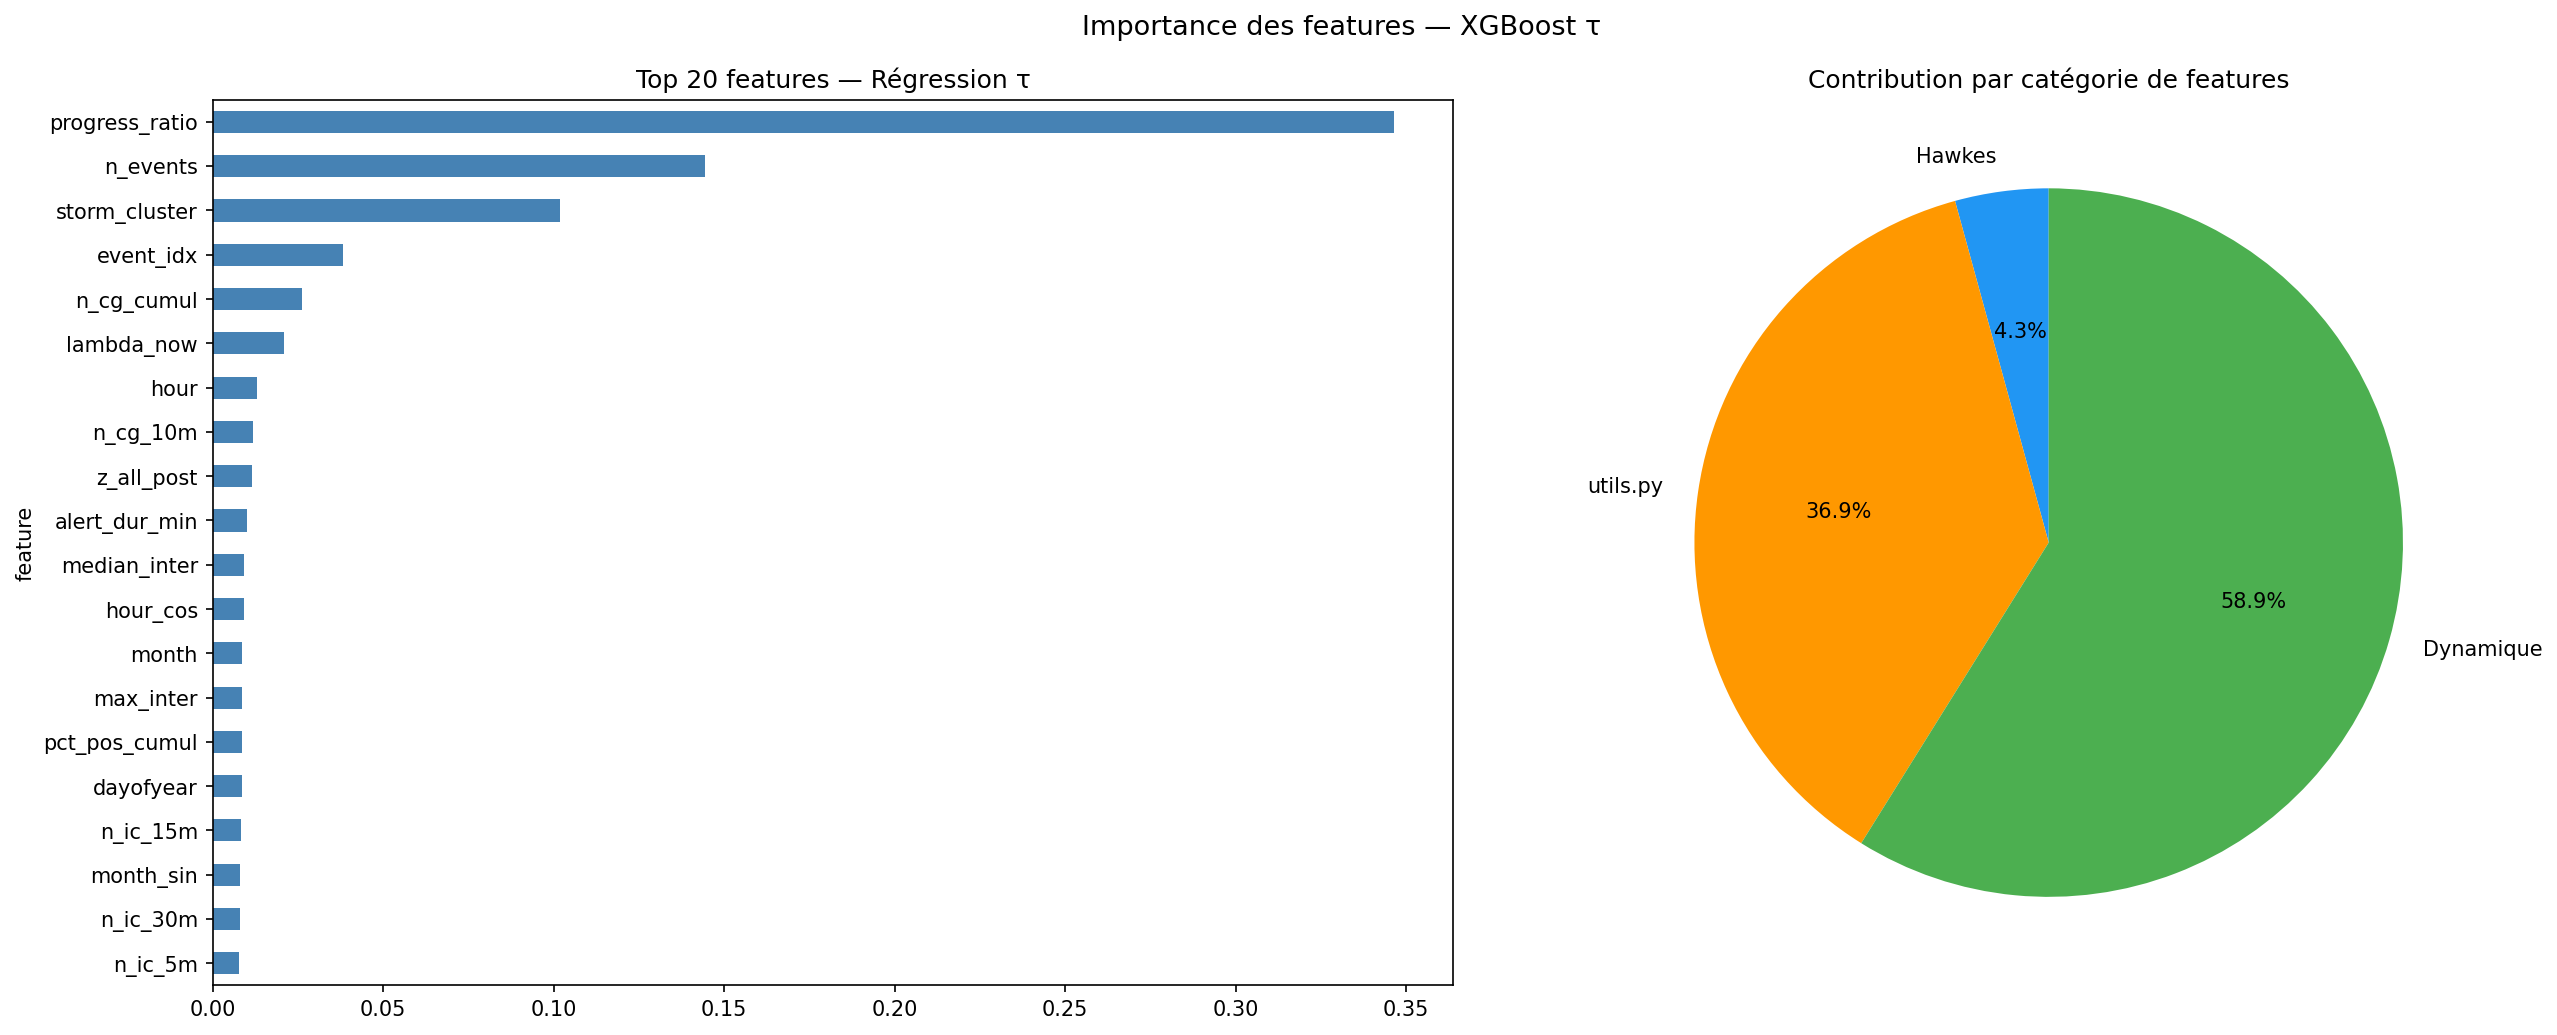

The data file committed next to this chart (first rows):
feature, importance
progress_ratio, 0.3466
n_events, 0.1445
storm_cluster, 0.1019
event_idx, 0.03821
n_cg_cumul, 0.02614
lambda_now, 0.02089
hour, 0.01306
n_cg_10m, 0.0118
z_all_post, 0.01147
alert_dur_min, 0.009993
median_inter, 0.00921
hour_cos, 0.009182
month, 0.008734
max_inter, 0.008694
pct_pos_cumul, 0.008683
dayofyear, 0.008524
n_ic_15m, 0.008253
month_sin, 0.007947
n_ic_30m, 0.007933
n_ic_5m, 0.007695
centroid_x_10, 0.007338
month_cos, 0.00703
airport_enc, 0.006557
n_cg_surr_30m, 0.006333
dist_vs_mean5, 0.006301
mean_inter, 0.005618
hour_sin, 0.005481
n_cg_surr_15m, 0.005212
ratio_mean, 0.005191
inter_time_s, 0.004999
rolling_std_dt, 0.004971
n_cg_15m, 0.00497
std_inter, 0.004788
centroid_y_10, 0.004579
ratio_surr_30m, 0.004565
ratio_surr_15m, 0.004561
az_dispersion, 0.004429
mean_dist_10, 0.004383
centroid_x_5, 0.004119
season, 0.00391
ratio_surr_5m, 0.003792
centroid_dist_trend, 0.003613
centroid_dist_ap, 0.00361
centroid_speed, 0.003467
n_cg_surr_5m, 0.003391
dt_prev, 0.003329
mean_dist_5, 0.003251
rolling_mean_dt, 0.002976
centroid_dx, 0.002825
n_cg_5m, 0.002606
centroid_y_5, 0.002533
ratio_max, 0.002484
inter_trend, 0.002367
pct_pos_last5, 0.002223
pct_pos_last10, 0.002166
azimuth, 0.002069
y_pos, 0.002064
z_score_inter, 0.002062
x_pos, 0.002012
dist, 0.001958
... 21 more rows
